Photos from the image-classification dataset "all_data" in the GitHub repository phj1120/2021_mentoring. Its 7 classes are: hcsr04, keypad, LCD keypad shield, LCD 1602 display, LED, PPD42NS dust sensor, RFID module.

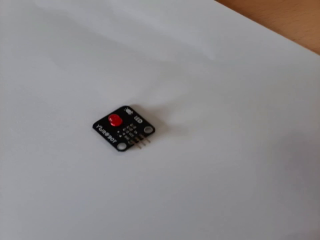
Label: LED

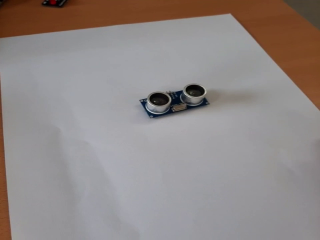
Label: hcsr04

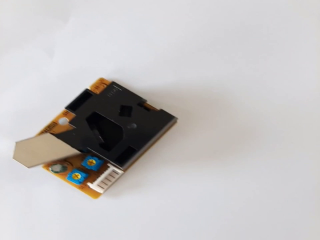
Label: PPD42NS dust sensor

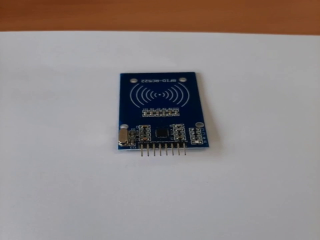
Label: RFID module

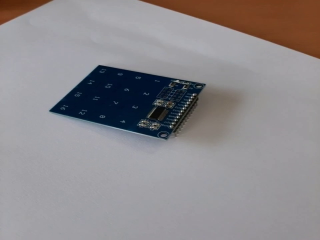
Label: keypad

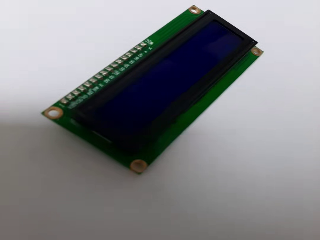
Label: LCD 1602 display
